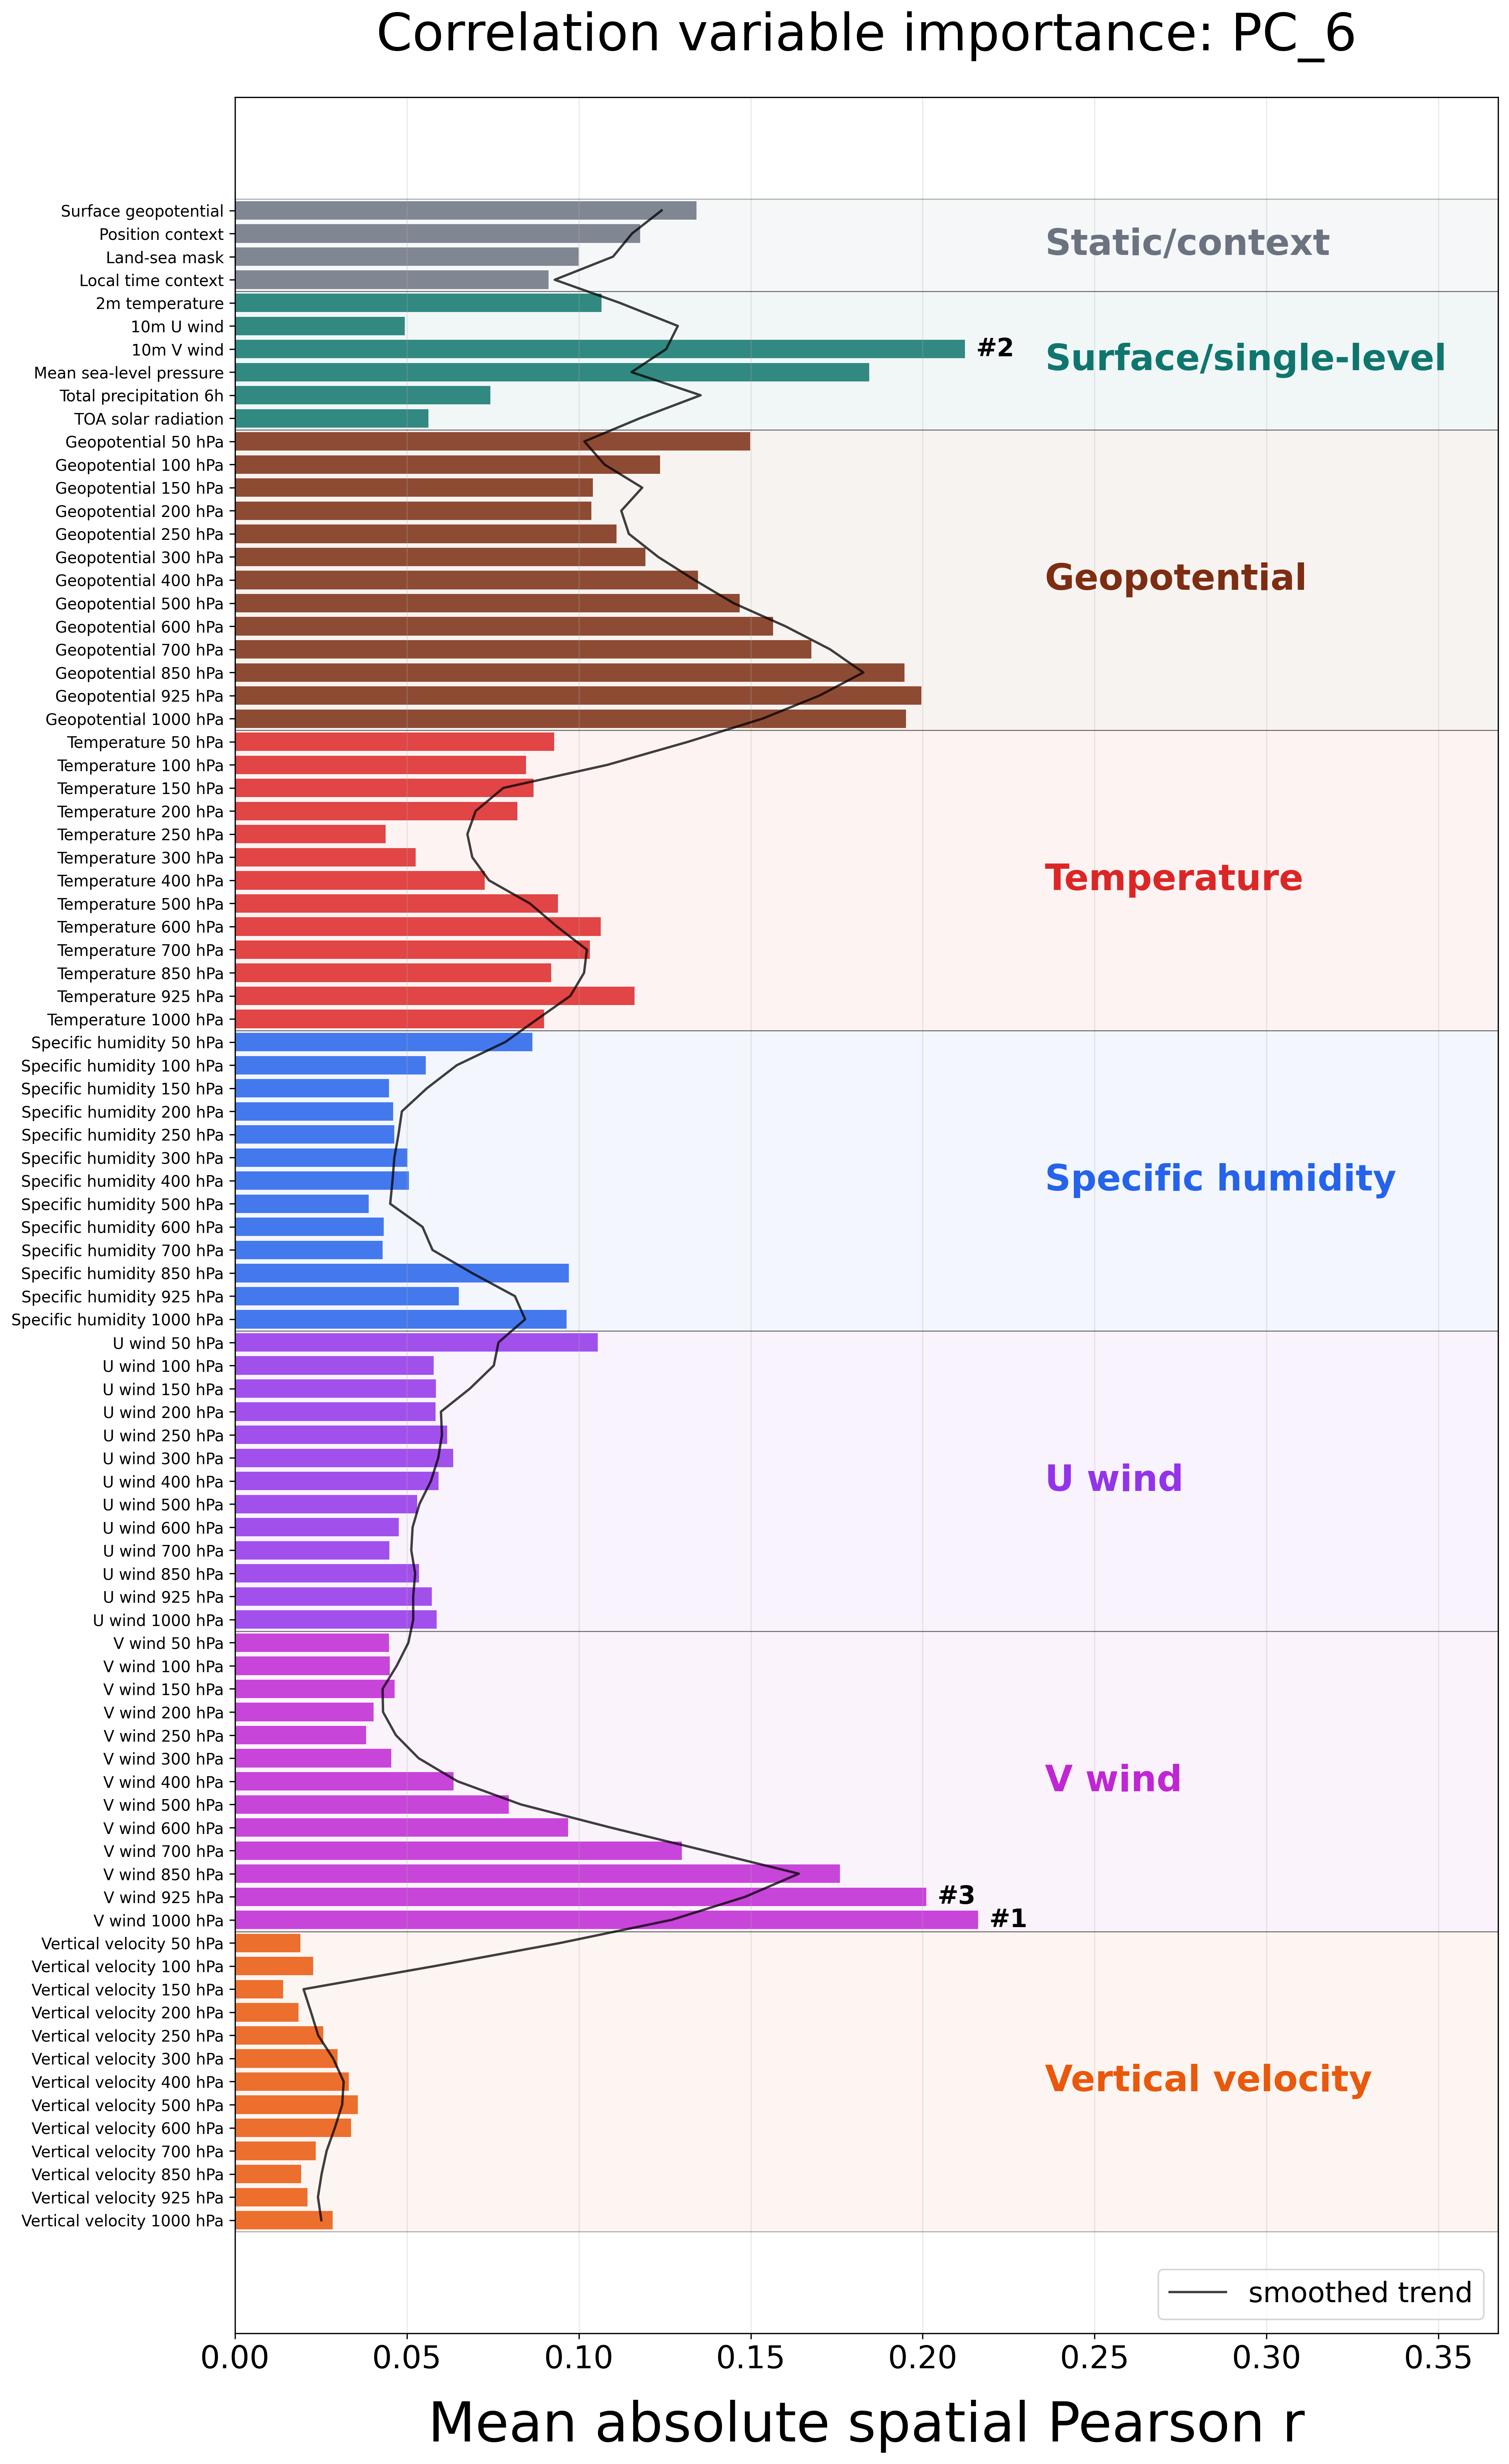

The table this chart was drawn from, first rows:
feature, label, category, score
geopotential_at_surface, Surface geopotential, Static/context, 0.1342
position_context, Position context, Static/context, 0.1178
land_sea_mask, Land-sea mask, Static/context, 0.09992
local_time_context, Local time context, Static/context, 0.0912
2m_temperature, 2m temperature, Surface/single-level, 0.1066
10m_u_component_of_wind, 10m U wind, Surface/single-level, 0.04943
10m_v_component_of_wind, 10m V wind, Surface/single-level, 0.2123
mean_sea_level_pressure, Mean sea-level pressure, Surface/single-level, 0.1844
total_precipitation_6hr, Total precipitation 6h, Surface/single-level, 0.07431
toa_incident_solar_radiation, TOA solar radiation, Surface/single-level, 0.05625
geopotential_lev08, Geopotential 50 hPa, Geopotential, 0.1498
geopotential_lev10, Geopotential 100 hPa, Geopotential, 0.1236
geopotential_lev12, Geopotential 150 hPa, Geopotential, 0.1041
geopotential_lev14, Geopotential 200 hPa, Geopotential, 0.1037
geopotential_lev16, Geopotential 250 hPa, Geopotential, 0.111
geopotential_lev17, Geopotential 300 hPa, Geopotential, 0.1194
geopotential_lev19, Geopotential 400 hPa, Geopotential, 0.1346
geopotential_lev21, Geopotential 500 hPa, Geopotential, 0.1468
geopotential_lev23, Geopotential 600 hPa, Geopotential, 0.1565
geopotential_lev25, Geopotential 700 hPa, Geopotential, 0.1677
geopotential_lev30, Geopotential 850 hPa, Geopotential, 0.1947
geopotential_lev33, Geopotential 925 hPa, Geopotential, 0.1996
geopotential_lev36, Geopotential 1000 hPa, Geopotential, 0.1951
temperature_lev08, Temperature 50 hPa, Temperature, 0.09286
temperature_lev10, Temperature 100 hPa, Temperature, 0.08467
temperature_lev12, Temperature 150 hPa, Temperature, 0.08682
temperature_lev14, Temperature 200 hPa, Temperature, 0.08209
temperature_lev16, Temperature 250 hPa, Temperature, 0.04378
temperature_lev17, Temperature 300 hPa, Temperature, 0.05261
temperature_lev19, Temperature 400 hPa, Temperature, 0.07269
temperature_lev21, Temperature 500 hPa, Temperature, 0.09395
temperature_lev23, Temperature 600 hPa, Temperature, 0.1064
temperature_lev25, Temperature 700 hPa, Temperature, 0.1032
temperature_lev30, Temperature 850 hPa, Temperature, 0.09192
temperature_lev33, Temperature 925 hPa, Temperature, 0.1163
temperature_lev36, Temperature 1000 hPa, Temperature, 0.08988
specific_humidity_lev08, Specific humidity 50 hPa, Specific humidity, 0.08651
specific_humidity_lev10, Specific humidity 100 hPa, Specific humidity, 0.05554
specific_humidity_lev12, Specific humidity 150 hPa, Specific humidity, 0.04481
specific_humidity_lev14, Specific humidity 200 hPa, Specific humidity, 0.04596
specific_humidity_lev16, Specific humidity 250 hPa, Specific humidity, 0.04632
specific_humidity_lev17, Specific humidity 300 hPa, Specific humidity, 0.05014
specific_humidity_lev19, Specific humidity 400 hPa, Specific humidity, 0.05058
specific_humidity_lev21, Specific humidity 500 hPa, Specific humidity, 0.03885
specific_humidity_lev23, Specific humidity 600 hPa, Specific humidity, 0.04324
specific_humidity_lev25, Specific humidity 700 hPa, Specific humidity, 0.04296
specific_humidity_lev30, Specific humidity 850 hPa, Specific humidity, 0.09712
specific_humidity_lev33, Specific humidity 925 hPa, Specific humidity, 0.06512
specific_humidity_lev36, Specific humidity 1000 hPa, Specific humidity, 0.09642
u_component_of_wind_lev08, U wind 50 hPa, U wind, 0.1056
u_component_of_wind_lev10, U wind 100 hPa, U wind, 0.05774
u_component_of_wind_lev12, U wind 150 hPa, U wind, 0.0584
u_component_of_wind_lev14, U wind 200 hPa, U wind, 0.05831
u_component_of_wind_lev16, U wind 250 hPa, U wind, 0.06168
u_component_of_wind_lev17, U wind 300 hPa, U wind, 0.06343
u_component_of_wind_lev19, U wind 400 hPa, U wind, 0.05919
u_component_of_wind_lev21, U wind 500 hPa, U wind, 0.05304
u_component_of_wind_lev23, U wind 600 hPa, U wind, 0.04767
u_component_of_wind_lev25, U wind 700 hPa, U wind, 0.04494
u_component_of_wind_lev30, U wind 850 hPa, U wind, 0.05353
... 28 more rows
